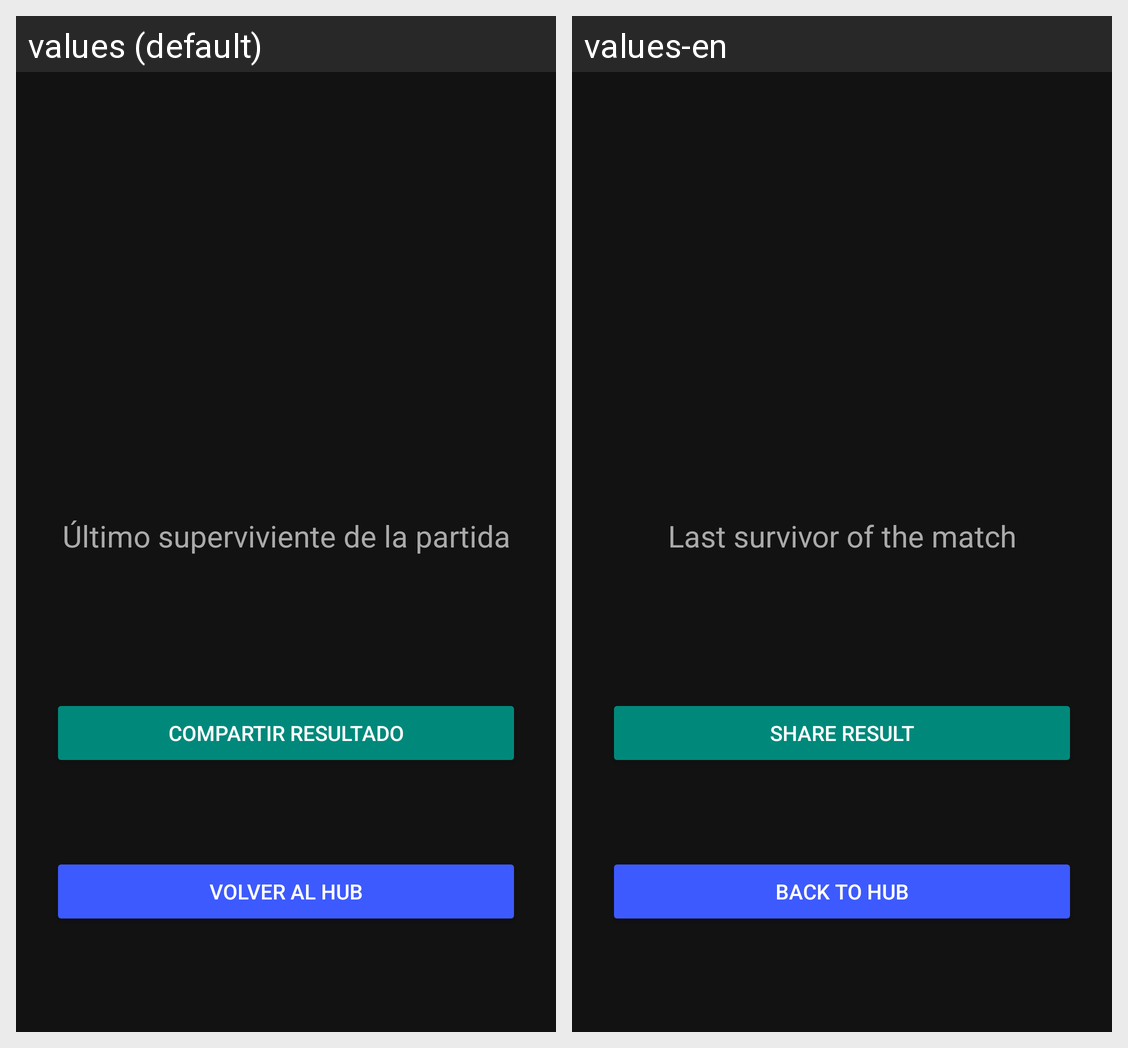

Locale-by-locale string values for the Android screen shown in this grid:
Android screen res/layout/fragment_as_result.xml rendered under 2 locales, left to right: values (default), values-en. Device: Nexus 5 (rendered at 1080×1920; each locale shown at half size, 540×960, under a caption strip naming it); theme Theme.PartyHub.
Strings drawn on this screen, with the default value and each locale's value (text and hints the layout hard-codes, and strings that could not be matched under every locale, appear in the picture but are not listed):

as_result_subtitle
  values: Último superviviente de la partida
  values-en: Last survivor of the match

as_btn_share
  values: Compartir resultado
  values-en: Share result

as_btn_back_hub
  values: Volver al Hub
  values-en: Back to Hub
